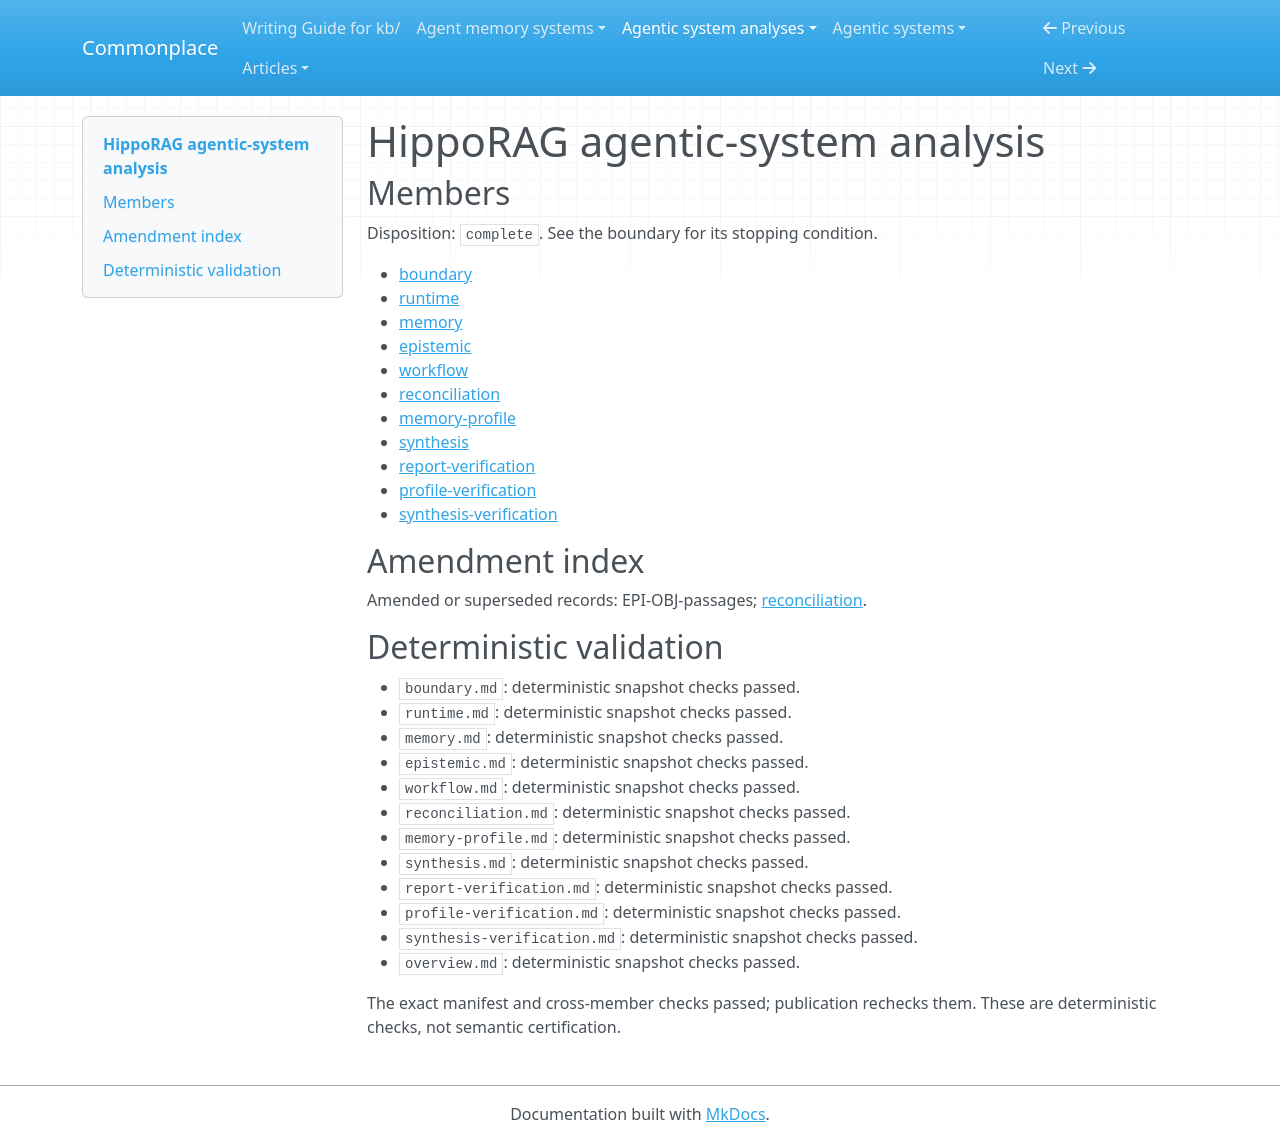

repository: zby/commonplace · page: agentic-system-analyses/retained/osu-nlp-group--hipporag/overview/index.html · generator: mkdocs

---
type: agentic-system-analyses/types/agentic-system-analysis-overview.md
description: HippoRAG retains passages and model-derived graph/vector search state
  for later QA; structural checks and relevance filtering do not establish factual
  acceptance or measured improvement.
run-id: AAS-2026-10-16-hipporag-2b37edfc7ade-01
result-disposition: complete
target-class: memory/knowledge/context-engineering system
boundary-kind: whole-system
reviewed-boundary: d5c8329422e0a0b834a15874545cb6a74b4f9b26
analysis-cutoff: '2026-10-16'
evidence-tier: code-grounded
system: HippoRAG
run-date: '2026-10-16'
inputs-commit: 7b30a041a62872e07915a0037be745204725af91
---

# HippoRAG agentic-system analysis

## Members

Disposition: `complete`. See the boundary for its stopping condition.

- [boundary](./boundary.md)
- [runtime](./runtime.md)
- [memory](./memory.md)
- [epistemic](./epistemic.md)
- [workflow](./workflow.md)
- [reconciliation](./reconciliation.md)
- [memory-profile](./memory-profile.md)
- [synthesis](./synthesis.md)
- [report-verification](./report-verification.md)
- [profile-verification](./profile-verification.md)
- [synthesis-verification](./synthesis-verification.md)

## Amendment index

Amended or superseded records: EPI-OBJ-passages; [reconciliation](reconciliation.md).

## Deterministic validation

- `boundary.md`: deterministic snapshot checks passed.
- `runtime.md`: deterministic snapshot checks passed.
- `memory.md`: deterministic snapshot checks passed.
- `epistemic.md`: deterministic snapshot checks passed.
- `workflow.md`: deterministic snapshot checks passed.
- `reconciliation.md`: deterministic snapshot checks passed.
- `memory-profile.md`: deterministic snapshot checks passed.
- `synthesis.md`: deterministic snapshot checks passed.
- `report-verification.md`: deterministic snapshot checks passed.
- `profile-verification.md`: deterministic snapshot checks passed.
- `synthesis-verification.md`: deterministic snapshot checks passed.
- `overview.md`: deterministic snapshot checks passed.

The exact manifest and cross-member checks passed; publication rechecks them. These are deterministic checks, not semantic certification.
